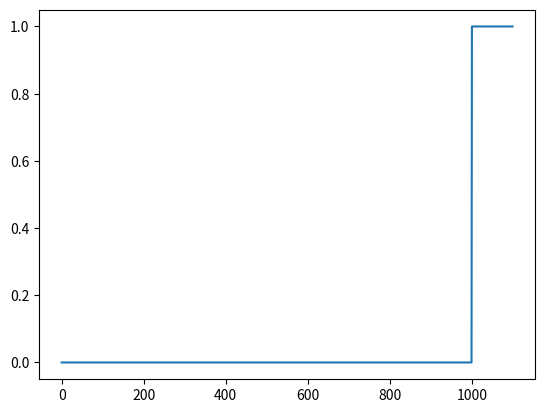
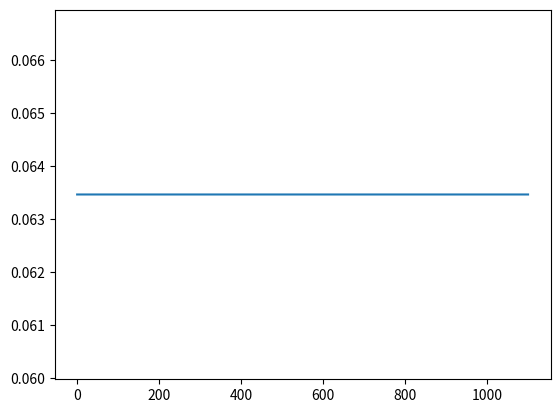
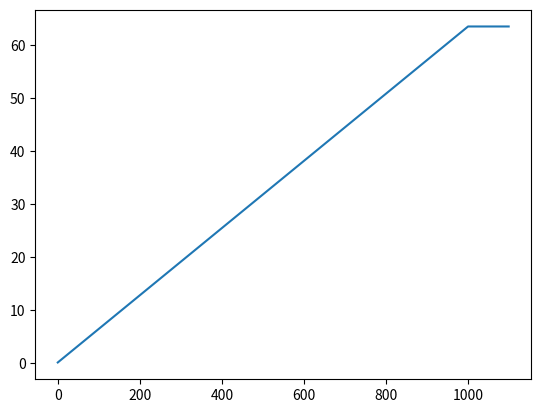
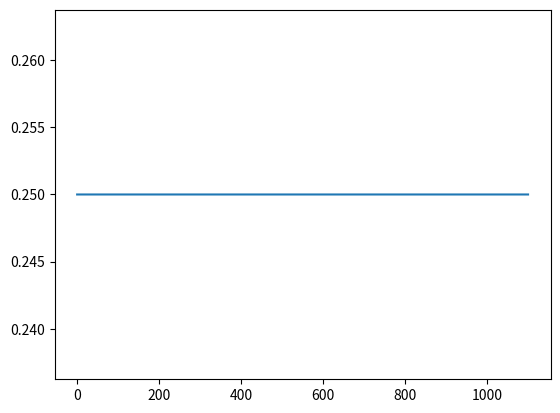
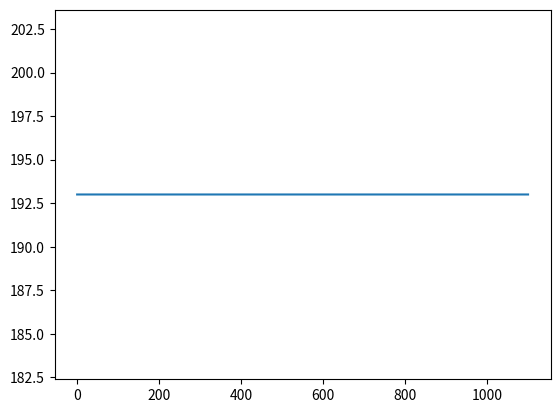
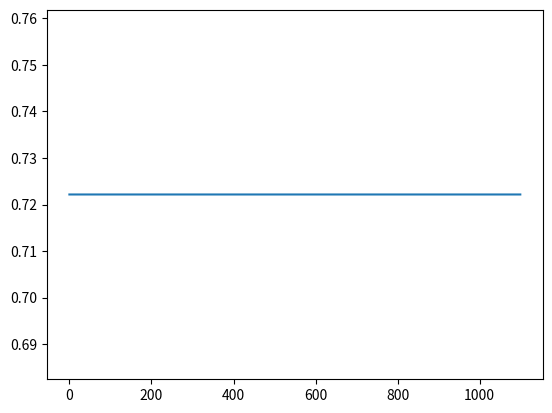

Generate these figures, in order, with matplotlib:
import time
from math import floor
import matplotlib.pyplot as plt
import random
import numpy as np

# Sample based simulator
#

timestep = 1  # s

# Delay due to processing and sending, receiving
noai_delay = (0.428805555555556 + 0.006166666666667 + 10.450 / 1000)
cai_delay = (0.428805555555556 + 0.006166666666667 + 10.450 / 1000)
eai_delay = (30 / 1000) + (111.78 / 1000) + (10.45 / 1000)

# Maximal frequency in the given mode
noai_freq = 2
cai_freq = 2  # Hz
eai_freq = 2

# Size of sent packet
# TODO add received
noai_packet = 772
cai_packet = 772  # byte
eai_packet = 5

# Consumtion/sample = t * U * I= (SAMPLING + PREDICTION + SENDING) * 3.3V * 45mA = [mWs]
# Consumption / sample
noai_cps = (0.428805555555556 + 0.006166666666667) * 5 * 116.73 / 1000  # t * U * I = (kiolvasas + kalkulacio + kuldes)
eai_cps = (0.428805555555556 + 0.1117801683816651) * 5 * 116.73 / 1000
eai_cps_send = (0.428805555555556 + 0.006166666666667 + 0.1117801683816651) * 5 * 116.73 / 1000
cai_cps = (0.428805555555556 + 0.006166666666667) * 5 * 116.73 / 1000  # t * U * I = (kiolvasas + kalkulacio + kuldes)

# Frequencies
noai_fmax = 1
noai_fmin = 1
cai_fmax = 2
cai_fmin = 0.25
eai_fmax = 2
eai_fmin = 0.25


class Sensor():
    def __init__(self, id, frequency, ai_mode):
        self.id = id
        self.frequency = frequency
        self.ai_mode = ai_mode  # 0 - centralized AI, 1 - no AI, 2 - edge AI
        self.neighbours = list()
        self.event = False
        self.delay_handled = False
        self.event_duration = 0
        self.consumption = 0
        self.sent_bytes = 0
        self.samples = 0

        # Per sec variables
        self.actual_frequency = frequency
        self.base_frequency = frequency
        self.actual_bandwidth = 0
        self.actual_power = 0
        self.actual_quality = 0

        # AI mode dependant variables
        if ai_mode == 0:
            self.delay = cai_delay
            self.max_freq = cai_freq
            self.packet_size = cai_packet
            self.cps = cai_cps
            self.accuracy = 0.85
            self.completeness = 0.5
            self.fmax = cai_fmax
            self.fmin = cai_fmin
        if ai_mode == 1:
            self.delay = noai_delay
            self.max_freq = frequency
            self.packet_size = noai_packet
            self.cps = noai_cps
            self.accuracy = 1
            self.completeness = 0
            self.fmax = noai_fmax
            self.fmin = noai_fmin
        if ai_mode == 2:
            self.delay = eai_delay
            self.max_freq = eai_freq
            self.packet_size = eai_packet
            self.cps = eai_cps
            self.accuracy = 0.6
            self.completeness = 0.5
            self.fmax = eai_fmax
            self.fmin = eai_fmin

    def step(self):
        # If there is new event process it, calculate with higher freqs,
        #  we have to handle the delay once due to processing
        if self.event:
            # If the event's duration or the remaining duration is shorter than a timestep
            if self.event_duration <= timestep:
                if not self.delay_handled:
                    self.actual_frequency = self.max_freq
                    self.samples += floor((self.event_duration - self.delay) * self.max_freq)
                    self.delay_handled = True
                    self.samples += floor((timestep - self.event_duration) * self.frequency)

                else:
                    # Max frequency samples
                    self.samples += floor(self.event_duration * self.max_freq)
                    # Base frequency samples
                    self.samples += floor((timestep - self.event_duration) * self.frequency)
                    self.actual_frequency = self.frequency

                self.event = False
                self.delay_handled = False
                self.event_duration = 0

            # If the event's duration is longer then one timestep
            else:
                # The delay has NOT handled already
                if not self.delay_handled:
                    self.actual_frequency = self.max_freq
                    self.samples += floor((timestep - self.delay) * self.max_freq)
                    # self.event_duration -= self.delay
                    self.event_duration -= timestep
                    self.delay_handled = True
                # The delay has handled already
                else:
                    self.samples += floor(timestep * self.max_freq)
                    self.event_duration -= timestep

        # If there is no event, calculate with base freq
        else:
            self.samples += (timestep * self.frequency)

        # Summarize energy, sent bytes based on samples
        # Calculate E, B
        # ...
        # Calculate actual metrics
        # Edge AI needs another method to calculate,if there is event
        self.actual_bandwidth = self.actual_frequency * self.packet_size
        if self.ai_mode == 2 and self.event:
            self.actual_bandwidth = self.actual_frequency * noai_packet
        self.actual_power = self.actual_frequency * self.cps
        self.actual_quality = ((1-self.delay*self.actual_frequency) + self.accuracy + (
                    self.actual_frequency / self.max_freq) + self.completeness) / 4
        print(self.actual_quality)
        self.sent_bytes += self.samples * self.packet_size
        self.consumption += self.samples * self.cps
        print(f"ID:{self.id} samples: {self.samples} sent bytes: {self.sent_bytes}")
        self.samples = 0

    def register_event(self, duration):
        if duration <= 0:
            print('Event duration can not be 0 or negative')
            return
        self.event_duration = duration
        self.event = True

    def print_stats(self):
        print(f"ID:{self.id}, sent bytes: {self.sent_bytes}")

    def event_generator(self):
        if random.randint(0, 100) > 95:
            # self.register_event(duration=random.random()*120)
            self.register_event(duration=3)


if __name__ == '__main__':
    sensor_list = list()
    simulation_length = 1100  # sec

    population_step = 1000
    population_max = 10000  # number
    event_min = 2
    event_max = 120
    ai = 2
    freq =0.25
    for ai_v in range(1,2,1):
        consumption_list = list()
        bytes_list = list()
        delay_list = list()
        actual_frequency_list = list()
        actual_power_list = list()
        actual_bandwidth_list = list()
        actual_quality_list = list()
        event_list = list()
    # Test with 1 sensor
        s1 = Sensor(1, freq, ai_v)
        for t in range(0, simulation_length, timestep):
            s1.step()
            actual_power_list.append(s1.actual_power)
            actual_bandwidth_list.append(s1.actual_bandwidth)
            actual_frequency_list.append(s1.actual_frequency)
            actual_quality_list.append(s1.actual_quality)
            consumption_list.append(s1.consumption)
            if t == 1000:
                s1.register_event(100)
            # s1.event_generator()
            if t >= 1000 and t < 1100:
                event_list.append(1)
            else:
                event_list.append(0)

        plt.figure('Event')
        plt.plot(event_list)
        plt.figure('Power')
        plt.plot(actual_power_list)
        plt.figure('Consumption')
        plt.plot(consumption_list)
        plt.figure('Frequency')
        plt.plot(actual_frequency_list)
        plt.figure('Bandwith')
        plt.plot(actual_bandwidth_list)
        plt.figure('Quality')
        plt.plot(actual_quality_list)
    plt.show()

    # for population in range(1, population_max, population_step):
    #     start = time.time()
    #     # Generate population
    #     sensor_list = list()
    #     for i in range(population):
    #         sensor_list.append(Sensor(i, freq, ai))
    #
    #     # Step trough time
    #     for t in range(0, simulation_length, timestep):
    #         actual_bandwidth = 0
    #         actual_power = 0
    #         # Choose sensors
    #         # chosen_ones = np.random.normal(population * 0.5, population * 0.05, random.randint(0, int(population/2))).astype(np.int)
    #         chosen_ones = random.sample(range(population), int(0.2 * population))
    #         for x in chosen_ones:
    #             sensor_list[x].register_event(duration=random.randint(event_min, event_max))
    #         for sens in sensor_list:
    #             sens.step()
    #             actual_bandwidth += sens.actual_bandwidth
    #             actual_power += sens.actual_power
    #         actual_bandwidth_list.append(actual_bandwidth)
    #         actual_power_list.append(actual_power)
    #
    #     total_consumption = 0
    #     total_bytes = 0
    #
    #     # Summarize
    #     for sens in sensor_list:
    #         total_consumption += sens.consumption
    #         total_bytes += sens.sent_bytes
    #
    #     # Calculate delays
    #     if sensor_list[0].ai_mode == 2:
    #         delay_list.append(sensor_list[0].delay)
    #
    #     if sensor_list[0].ai_mode == 0:
    #         delay_list.append(sensor_list[0].delay + len(sensor_list) * len(sensor_list) * 0.0407/1000)
    #
    #     consumption_list.append(total_consumption)
    #     bytes_list.append(total_bytes)
    #     print(
    #         f"Population: {population}, Total consumption: {total_consumption} mWs, total bytes: {total_bytes},"
    #         f" Time elapsed: {round((time.time() - start),1)}")
    #
    #     plt.figure('Power')
    #     plt.plot(actual_power_list)
    #     plt.figure('Bandwidth')
    #     plt.plot(actual_bandwidth_list)
    # plt.figure('Consumption')
    # plt.plot(consumption_list)
    # plt.figure('Bytes')
    # plt.plot(bytes_list)
    # plt.figure('Delay')
    # plt.plot(delay_list)
    # plt.show()
